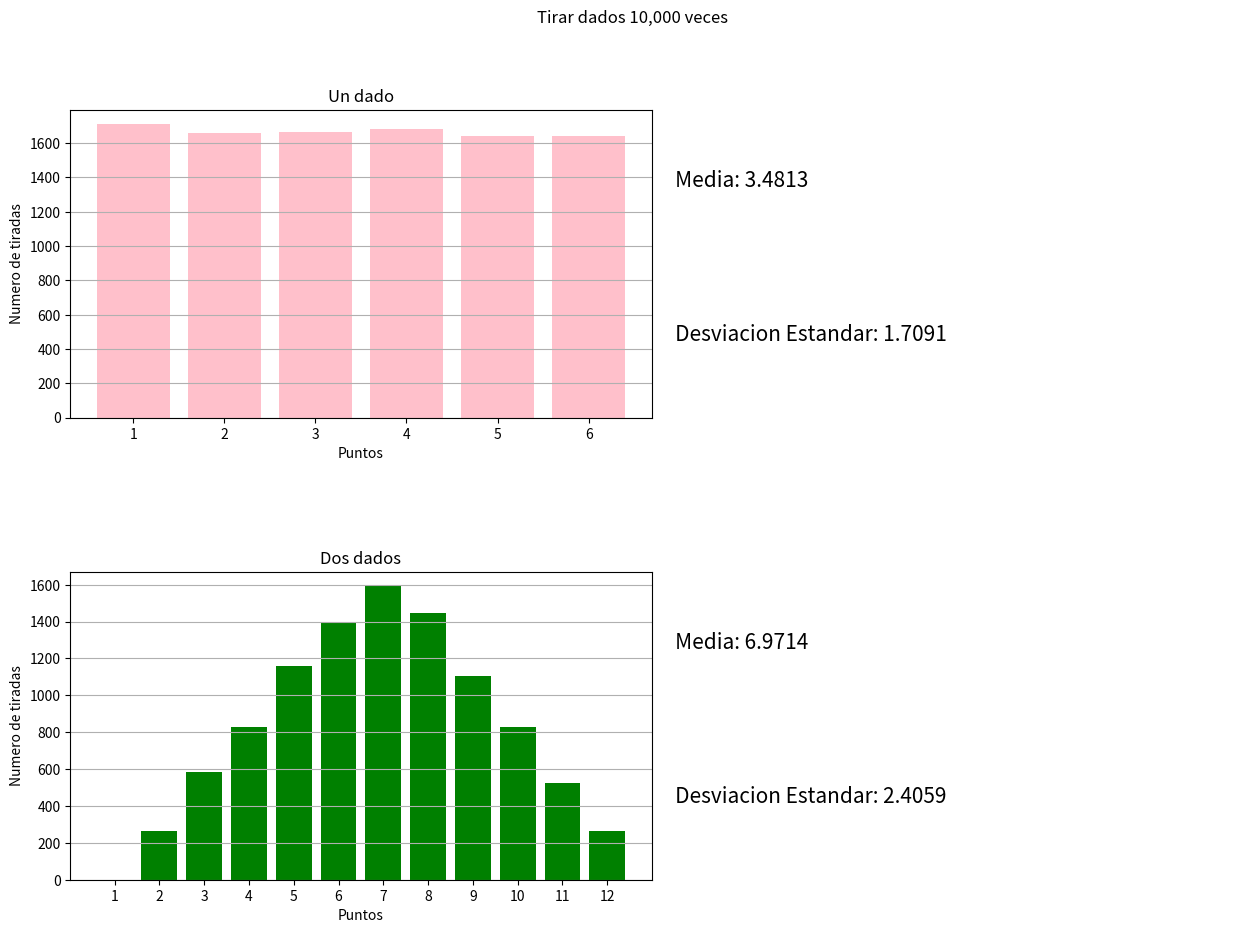

The matplotlib source for this figure:
import random
import matplotlib.pyplot as plt
import numpy as np

plt.rcParams["figure.figsize"] = (15, 10)
plt.subplots_adjust(hspace=0.5,wspace=0)

#Un dado
numeros_un_dado=[]
datos_un_dado=[0,0,0,0,0,0]
for _ in range(10000):
    num = random.randint(1, 6)
    numeros_un_dado.append(num)
    datos_un_dado[num-1]=datos_un_dado[num-1]+1
    
etiquetas=['1','2','3','4','5','6']

plt.subplot(2, 2, 1)
plt.bar(etiquetas,datos_un_dado, color='pink')
plt.xlabel('Puntos')
plt.ylabel('Numero de tiradas')
plt.title('Un dado')
plt.grid(axis = 'y')

media = np.mean(numeros_un_dado)
desviacion = np.std(numeros_un_dado)

plt.subplot(2, 2, 2)
plt.text(0,0.75,'     Media: ' + str(media), fontsize=15)
plt.text(0,0.25, '     Desviacion Estandar: ' + str(round(desviacion,4)), fontsize=15)
plt.axis(False)

#Dos dados
numeros_dos_dados=[]
datos_dos_dados=[0,0,0,0,0,0,0,0,0,0,0,0]
for _ in range(10000):
    suma= random.randint(1, 6) + random.randint(1, 6)
    numeros_dos_dados.append(suma)
    datos_dos_dados[suma-1] = datos_dos_dados[suma-1] + 1
    
etiquetas=['1','2','3','4','5','6','7','8','9','10','11','12']

plt.subplot(2, 2, 3)
plt.bar(etiquetas,datos_dos_dados, color='green')
plt.xlabel('Puntos')
plt.ylabel('Numero de tiradas')
plt.title('Dos dados')
plt.grid(axis = 'y')

media = np.mean(numeros_dos_dados)
desviacion = np.std(numeros_dos_dados)

plt.subplot(2, 2, 4)
plt.text(0,0.75,'     Media: ' + str(media), fontsize=15)
plt.text(0,0.25, '     Desviacion Estandar: ' + str(round(desviacion,4)), fontsize=15)
plt.axis(False)

plt.suptitle('Tirar dados 10,000 veces')
plt.show()